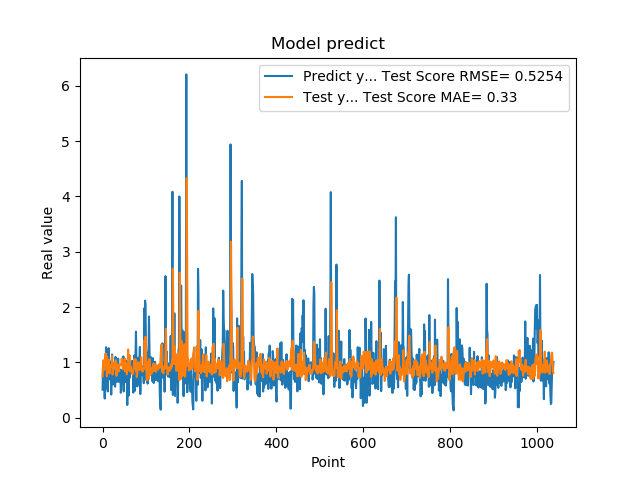

Data behind this chart, as committed beside it:
5.082880258560180664e-01, 7.491292456010021361e-01
8.640019893646240234e-01, 9.280370385033797076e-01
8.469420075416564941e-01, 1.040111997094949503e+00
7.976629734039306641e-01, 8.596616690318293896e-01
9.608020186424257592e-01, 8.726764980775777447e-01
3.470349907875061035e-01, 8.837541872456633474e-01
9.546210169792177513e-01, 9.794727278376124113e-01
5.251880288124084473e-01, 1.161491074386916234e+00
1.275226235389709695e+00, 9.094969633163707545e-01
8.723750114440917969e-01, 1.113955303272831765e+00
7.321749925613403320e-01, 7.496127428807203286e-01
7.640249729156494141e-01, 8.742725640379473973e-01
4.752210080623626154e-01, 9.234664266066847649e-01
7.414129972457885742e-01, 9.664241359841624357e-01
1.258002042770385520e+00, 1.051553560759976413e+00
7.274609804153442383e-01, 9.597668015444082990e-01
7.892770171165466309e-01, 8.009373826520059803e-01
6.914690136909484863e-01, 9.235164705982310540e-01
7.093830108642578125e-01, 9.102302259978585219e-01
1.014547944068908691e+00, 9.459703954163427575e-01
4.182830154895783026e-01, 9.346470332858480834e-01
1.002280950546264648e+00, 9.425689527235792120e-01
1.143296003341674805e+00, 1.119648301505703492e+00
6.746559739112854004e-01, 7.817916460025053915e-01
6.009536385536193848e-01, 8.288443144760639925e-01
6.538079977035522461e-01, 9.663229472652747898e-01
7.814120054244995117e-01, 9.899185776450603047e-01
8.469259738922119141e-01, 9.582700211995526240e-01
6.482390165328979492e-01, 8.952305432779708028e-01
5.623700022697448730e-01, 8.997403740540271810e-01
1.099647998809814453e+00, 9.820599057520222885e-01
9.541710019111632191e-01, 1.040037255084463430e+00
6.694499850273132324e-01, 7.570884972132896351e-01
6.464660167694091797e-01, 8.650966685296530567e-01
8.223180174827575684e-01, 9.619843165460159051e-01
8.300920128822326660e-01, 9.611323343076783043e-01
1.067314028739929199e+00, 8.787557760942864560e-01
6.827279925346374512e-01, 8.705065576934338800e-01
6.464239954948425293e-01, 8.371610541530124516e-01
6.881093978881835938e-01, 9.567624223670682104e-01
6.500350236892700195e-01, 9.672146666773765444e-01
8.693690299987792969e-01, 9.541894279548726043e-01
4.518609941005706787e-01, 9.596773677984015150e-01
4.952389895915984552e-01, 9.507088991800275446e-01
6.850870251655578613e-01, 1.068026663759153339e+00
8.653740286827087402e-01, 1.039513638079254676e+00
7.400469779968261719e-01, 9.412604952113914347e-01
8.204330205917358398e-01, 8.751645582313112293e-01
1.108605027198791504e+00, 9.157748860596048868e-01
4.751499891281127930e-01, 8.800311335556745274e-01
9.457899928092955433e-01, 9.098785827406521420e-01
7.877500057220458984e-01, 1.070872866604284823e+00
9.367713332176208496e-01, 8.394053758404338428e-01
6.470239758491516113e-01, 8.888278097698207869e-01
1.029777050018310325e+00, 8.754841566634204986e-01
9.328820109367371716e-01, 9.735369545835850236e-01
7.528370022773742676e-01, 7.841008484156954950e-01
2.307340055704117099e-01, 8.507249938837119219e-01
8.772729635238647461e-01, 1.059006393228033582e+00
7.876309752464294434e-01, 1.234036992390384224e+00
3.992269933223724365e-01, 8.628015859509302610e-01
... 979 more rows
